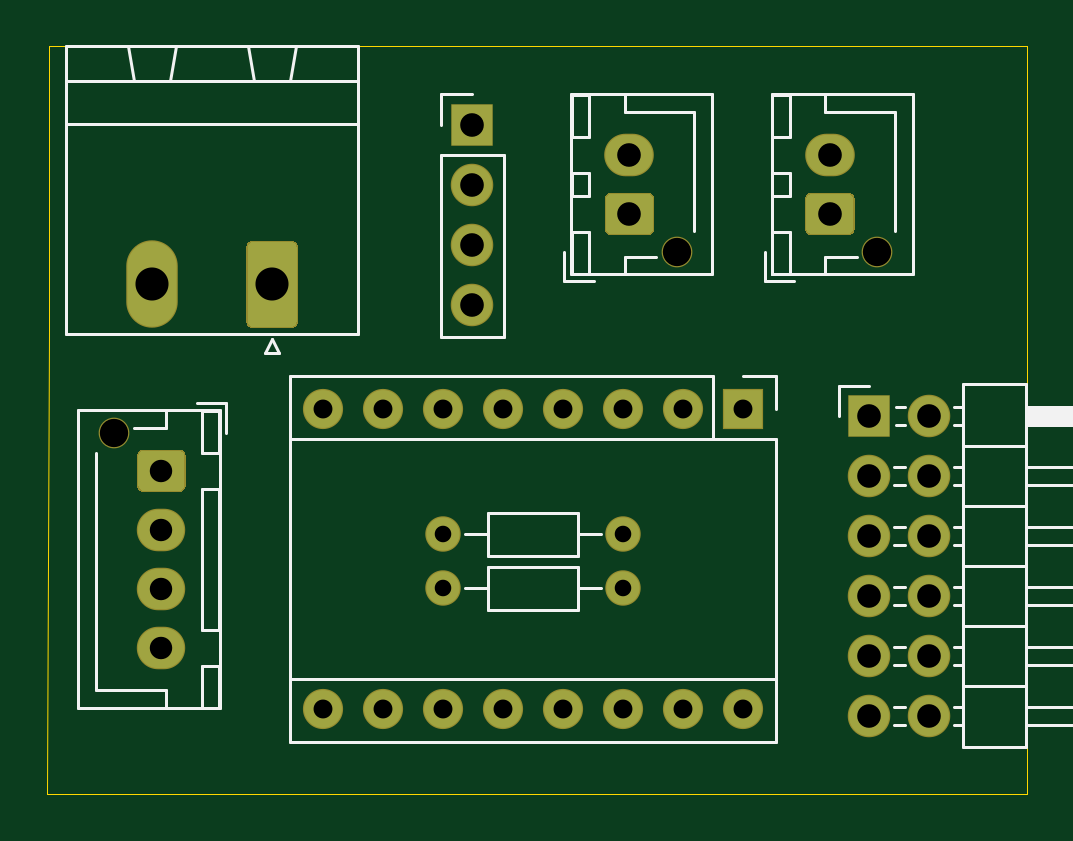
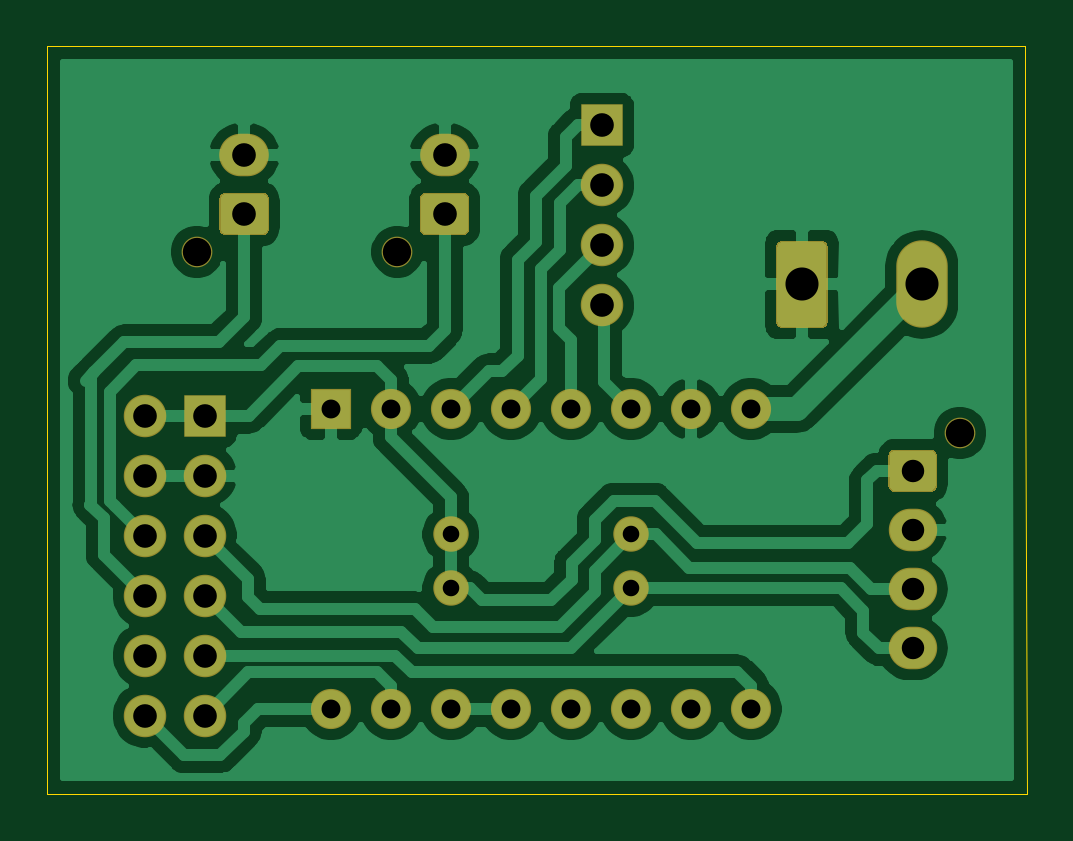
Circuit board: 8 layer files. Board 41.5 x 31.6 mm.
- bottom_copper: pmod_shield-B_Cu.gbr (70119 bytes)
- bottom_mask: pmod_shield-B_Mask.gbr (3462 bytes)
- bottom_silk: pmod_shield-B_SilkS.gbr (463 bytes)
- outline: pmod_shield-Edge_Cuts.gbr (1104 bytes)
- top_copper: pmod_shield-F_Cu.gbr (5093 bytes)
- top_mask: pmod_shield-F_Mask.gbr (3462 bytes)
- top_silk: pmod_shield-F_SilkS.gbr (9589 bytes)
- drill: pmod_shield.drl (1022 bytes)

=== bottom_copper: pmod_shield-B_Cu.gbr (70119 bytes, source omitted) ===
=== bottom_mask: pmod_shield-B_Mask.gbr ===
%TF.GenerationSoftware,KiCad,Pcbnew,(5.1.6)-1*%
%TF.CreationDate,2022-03-03T12:09:35+01:00*%
%TF.ProjectId,pmod_shield,706d6f64-5f73-4686-9965-6c642e6b6963,rev?*%
%TF.SameCoordinates,Original*%
%TF.FileFunction,Soldermask,Bot*%
%TF.FilePolarity,Negative*%
%FSLAX46Y46*%
G04 Gerber Fmt 4.6, Leading zero omitted, Abs format (unit mm)*
G04 Created by KiCad (PCBNEW (5.1.6)-1) date 2022-03-03 12:09:35*
%MOMM*%
%LPD*%
G01*
G04 APERTURE LIST*
%ADD10O,1.700000X1.700000*%
%ADD11R,1.700000X1.700000*%
%ADD12C,1.300000*%
%ADD13O,2.100000X1.800000*%
%ADD14O,2.050000X1.800000*%
%ADD15O,2.180000X3.700000*%
%ADD16O,1.800000X1.800000*%
%ADD17R,1.800000X1.800000*%
%ADD18C,1.500000*%
%ADD19O,1.500000X1.500000*%
G04 APERTURE END LIST*
D10*
%TO.C,A1*%
X155638500Y-106807000D03*
X137858500Y-94107000D03*
X153098500Y-106807000D03*
X140398500Y-94107000D03*
X150558500Y-106807000D03*
X142938500Y-94107000D03*
X148018500Y-106807000D03*
X145478500Y-94107000D03*
X145478500Y-106807000D03*
X148018500Y-94107000D03*
X142938500Y-106807000D03*
X150558500Y-94107000D03*
X140398500Y-106807000D03*
X153098500Y-94107000D03*
X137858500Y-106807000D03*
D11*
X155638500Y-94107000D03*
%TD*%
D12*
%TO.C,J5*%
X161308800Y-87452000D03*
D13*
X159308800Y-83352000D03*
G36*
G01*
X160094094Y-86752000D02*
X158523506Y-86752000D01*
G75*
G02*
X158258800Y-86487294I0J264706D01*
G01*
X158258800Y-85216706D01*
G75*
G02*
X158523506Y-84952000I264706J0D01*
G01*
X160094094Y-84952000D01*
G75*
G02*
X160358800Y-85216706I0J-264706D01*
G01*
X160358800Y-86487294D01*
G75*
G02*
X160094094Y-86752000I-264706J0D01*
G01*
G37*
%TD*%
D12*
%TO.C,J4*%
X152825200Y-87452000D03*
D13*
X150825200Y-83352000D03*
G36*
G01*
X151610494Y-86752000D02*
X150039906Y-86752000D01*
G75*
G02*
X149775200Y-86487294I0J264706D01*
G01*
X149775200Y-85216706D01*
G75*
G02*
X150039906Y-84952000I264706J0D01*
G01*
X151610494Y-84952000D01*
G75*
G02*
X151875200Y-85216706I0J-264706D01*
G01*
X151875200Y-86487294D01*
G75*
G02*
X151610494Y-86752000I-264706J0D01*
G01*
G37*
%TD*%
D12*
%TO.C,J6*%
X129013200Y-95123200D03*
D14*
X131013200Y-104223200D03*
X131013200Y-101723200D03*
X131013200Y-99223200D03*
G36*
G01*
X130252906Y-95823200D02*
X131773494Y-95823200D01*
G75*
G02*
X132038200Y-96087906I0J-264706D01*
G01*
X132038200Y-97358494D01*
G75*
G02*
X131773494Y-97623200I-264706J0D01*
G01*
X130252906Y-97623200D01*
G75*
G02*
X129988200Y-97358494I0J264706D01*
G01*
X129988200Y-96087906D01*
G75*
G02*
X130252906Y-95823200I264706J0D01*
G01*
G37*
%TD*%
D15*
%TO.C,J3*%
X130619500Y-88836500D03*
G36*
G01*
X136789500Y-87248518D02*
X136789500Y-90424482D01*
G75*
G02*
X136527482Y-90686500I-262018J0D01*
G01*
X134871518Y-90686500D01*
G75*
G02*
X134609500Y-90424482I0J262018D01*
G01*
X134609500Y-87248518D01*
G75*
G02*
X134871518Y-86986500I262018J0D01*
G01*
X136527482Y-86986500D01*
G75*
G02*
X136789500Y-87248518I0J-262018D01*
G01*
G37*
%TD*%
D16*
%TO.C,J2*%
X163525200Y-107086400D03*
X160985200Y-107086400D03*
X163525200Y-104546400D03*
X160985200Y-104546400D03*
X163525200Y-102006400D03*
X160985200Y-102006400D03*
X163525200Y-99466400D03*
X160985200Y-99466400D03*
X163525200Y-96926400D03*
X160985200Y-96926400D03*
X163525200Y-94386400D03*
D17*
X160985200Y-94386400D03*
%TD*%
D18*
%TO.C,R2*%
X150558500Y-101701600D03*
D19*
X142938500Y-101701600D03*
%TD*%
D18*
%TO.C,R1*%
X150558500Y-99415600D03*
D19*
X142938500Y-99415600D03*
%TD*%
D16*
%TO.C,J1*%
X144170400Y-89712800D03*
X144170400Y-87172800D03*
X144170400Y-84632800D03*
D17*
X144170400Y-82092800D03*
%TD*%
M02*

=== bottom_silk: pmod_shield-B_SilkS.gbr ===
%TF.GenerationSoftware,KiCad,Pcbnew,(5.1.6)-1*%
%TF.CreationDate,2022-03-03T12:09:35+01:00*%
%TF.ProjectId,pmod_shield,706d6f64-5f73-4686-9965-6c642e6b6963,rev?*%
%TF.SameCoordinates,Original*%
%TF.FileFunction,Legend,Bot*%
%TF.FilePolarity,Positive*%
%FSLAX46Y46*%
G04 Gerber Fmt 4.6, Leading zero omitted, Abs format (unit mm)*
G04 Created by KiCad (PCBNEW (5.1.6)-1) date 2022-03-03 12:09:35*
%MOMM*%
%LPD*%
G01*
G04 APERTURE LIST*
G04 APERTURE END LIST*
M02*

=== outline: pmod_shield-Edge_Cuts.gbr ===
%TF.GenerationSoftware,KiCad,Pcbnew,(5.1.6)-1*%
%TF.CreationDate,2022-03-03T12:09:35+01:00*%
%TF.ProjectId,pmod_shield,706d6f64-5f73-4686-9965-6c642e6b6963,rev?*%
%TF.SameCoordinates,Original*%
%TF.FileFunction,Profile,NP*%
%FSLAX46Y46*%
G04 Gerber Fmt 4.6, Leading zero omitted, Abs format (unit mm)*
G04 Created by KiCad (PCBNEW (5.1.6)-1) date 2022-03-03 12:09:35*
%MOMM*%
%LPD*%
G01*
G04 APERTURE LIST*
%TA.AperFunction,Profile*%
%ADD10C,0.050000*%
%TD*%
G04 APERTURE END LIST*
D10*
X167640000Y-110388400D02*
X167030400Y-110388400D01*
X167640000Y-78740000D02*
X167640000Y-110388400D01*
X167081200Y-78740000D02*
X167640000Y-78740000D01*
X126238000Y-78740000D02*
X126949200Y-78740000D01*
X126238000Y-90830400D02*
X126238000Y-78740000D01*
X126187200Y-110388400D02*
X126238000Y-90830400D01*
X126898400Y-110388400D02*
X126187200Y-110388400D01*
X127711200Y-110388400D02*
X126898400Y-110388400D01*
X129032000Y-110388400D02*
X127711200Y-110388400D01*
X167030400Y-110388400D02*
X129032000Y-110388400D01*
X166725600Y-78740000D02*
X167081200Y-78740000D01*
X126949200Y-78740000D02*
X166725600Y-78740000D01*
M02*

=== top_copper: pmod_shield-F_Cu.gbr ===
%TF.GenerationSoftware,KiCad,Pcbnew,(5.1.6)-1*%
%TF.CreationDate,2022-03-03T12:09:35+01:00*%
%TF.ProjectId,pmod_shield,706d6f64-5f73-4686-9965-6c642e6b6963,rev?*%
%TF.SameCoordinates,Original*%
%TF.FileFunction,Copper,L1,Top*%
%TF.FilePolarity,Positive*%
%FSLAX46Y46*%
G04 Gerber Fmt 4.6, Leading zero omitted, Abs format (unit mm)*
G04 Created by KiCad (PCBNEW (5.1.6)-1) date 2022-03-03 12:09:35*
%MOMM*%
%LPD*%
G01*
G04 APERTURE LIST*
%TA.AperFunction,ComponentPad*%
%ADD10O,1.600000X1.600000*%
%TD*%
%TA.AperFunction,ComponentPad*%
%ADD11R,1.600000X1.600000*%
%TD*%
%TA.AperFunction,ComponentPad*%
%ADD12O,2.000000X1.700000*%
%TD*%
%TA.AperFunction,ComponentPad*%
%ADD13O,1.950000X1.700000*%
%TD*%
%TA.AperFunction,ComponentPad*%
%ADD14O,2.080000X3.600000*%
%TD*%
%TA.AperFunction,ComponentPad*%
%ADD15O,1.700000X1.700000*%
%TD*%
%TA.AperFunction,ComponentPad*%
%ADD16R,1.700000X1.700000*%
%TD*%
%TA.AperFunction,ComponentPad*%
%ADD17C,1.400000*%
%TD*%
%TA.AperFunction,ComponentPad*%
%ADD18O,1.400000X1.400000*%
%TD*%
G04 APERTURE END LIST*
D10*
%TO.P,A1,16*%
%TO.N,dir*%
X155638500Y-106807000D03*
%TO.P,A1,8*%
%TO.N,+12V*%
X137858500Y-94107000D03*
%TO.P,A1,15*%
%TO.N,step*%
X153098500Y-106807000D03*
%TO.P,A1,7*%
%TO.N,GND*%
X140398500Y-94107000D03*
%TO.P,A1,14*%
%TO.N,Net-(A1-Pad13)*%
X150558500Y-106807000D03*
%TO.P,A1,6*%
%TO.N,Net-(A1-Pad6)*%
X142938500Y-94107000D03*
%TO.P,A1,13*%
%TO.N,Net-(A1-Pad13)*%
X148018500Y-106807000D03*
%TO.P,A1,5*%
%TO.N,Net-(A1-Pad5)*%
X145478500Y-94107000D03*
%TO.P,A1,12*%
%TO.N,Net-(A1-Pad12)*%
X145478500Y-106807000D03*
%TO.P,A1,4*%
%TO.N,Net-(A1-Pad4)*%
X148018500Y-94107000D03*
%TO.P,A1,11*%
%TO.N,Net-(A1-Pad11)*%
X142938500Y-106807000D03*
%TO.P,A1,3*%
%TO.N,Net-(A1-Pad3)*%
X150558500Y-94107000D03*
%TO.P,A1,10*%
%TO.N,Net-(A1-Pad10)*%
X140398500Y-106807000D03*
%TO.P,A1,2*%
%TO.N,+3V3*%
X153098500Y-94107000D03*
%TO.P,A1,9*%
%TO.N,ena*%
X137858500Y-106807000D03*
D11*
%TO.P,A1,1*%
%TO.N,GND*%
X155638500Y-94107000D03*
%TD*%
D12*
%TO.P,J5,2*%
%TO.N,GND*%
X159308800Y-83352000D03*
%TO.P,J5,1*%
%TO.N,stop2*%
%TA.AperFunction,ComponentPad*%
G36*
G01*
X160058800Y-86702000D02*
X158558800Y-86702000D01*
G75*
G02*
X158308800Y-86452000I0J250000D01*
G01*
X158308800Y-85252000D01*
G75*
G02*
X158558800Y-85002000I250000J0D01*
G01*
X160058800Y-85002000D01*
G75*
G02*
X160308800Y-85252000I0J-250000D01*
G01*
X160308800Y-86452000D01*
G75*
G02*
X160058800Y-86702000I-250000J0D01*
G01*
G37*
%TD.AperFunction*%
%TD*%
%TO.P,J4,2*%
%TO.N,GND*%
X150825200Y-83352000D03*
%TO.P,J4,1*%
%TO.N,stop1*%
%TA.AperFunction,ComponentPad*%
G36*
G01*
X151575200Y-86702000D02*
X150075200Y-86702000D01*
G75*
G02*
X149825200Y-86452000I0J250000D01*
G01*
X149825200Y-85252000D01*
G75*
G02*
X150075200Y-85002000I250000J0D01*
G01*
X151575200Y-85002000D01*
G75*
G02*
X151825200Y-85252000I0J-250000D01*
G01*
X151825200Y-86452000D01*
G75*
G02*
X151575200Y-86702000I-250000J0D01*
G01*
G37*
%TD.AperFunction*%
%TD*%
D13*
%TO.P,J6,4*%
%TO.N,scl*%
X131013200Y-104223200D03*
%TO.P,J6,3*%
%TO.N,sda*%
X131013200Y-101723200D03*
%TO.P,J6,2*%
%TO.N,GND*%
X131013200Y-99223200D03*
%TO.P,J6,1*%
%TO.N,+3V3*%
%TA.AperFunction,ComponentPad*%
G36*
G01*
X130288200Y-95873200D02*
X131738200Y-95873200D01*
G75*
G02*
X131988200Y-96123200I0J-250000D01*
G01*
X131988200Y-97323200D01*
G75*
G02*
X131738200Y-97573200I-250000J0D01*
G01*
X130288200Y-97573200D01*
G75*
G02*
X130038200Y-97323200I0J250000D01*
G01*
X130038200Y-96123200D01*
G75*
G02*
X130288200Y-95873200I250000J0D01*
G01*
G37*
%TD.AperFunction*%
%TD*%
D14*
%TO.P,J3,2*%
%TO.N,+12V*%
X130619500Y-88836500D03*
%TO.P,J3,1*%
%TO.N,GND*%
%TA.AperFunction,ComponentPad*%
G36*
G01*
X136739500Y-87286499D02*
X136739500Y-90386501D01*
G75*
G02*
X136489501Y-90636500I-249999J0D01*
G01*
X134909499Y-90636500D01*
G75*
G02*
X134659500Y-90386501I0J249999D01*
G01*
X134659500Y-87286499D01*
G75*
G02*
X134909499Y-87036500I249999J0D01*
G01*
X136489501Y-87036500D01*
G75*
G02*
X136739500Y-87286499I0J-249999D01*
G01*
G37*
%TD.AperFunction*%
%TD*%
D15*
%TO.P,J2,12*%
%TO.N,dir*%
X163525200Y-107086400D03*
%TO.P,J2,11*%
%TO.N,step*%
X160985200Y-107086400D03*
%TO.P,J2,10*%
%TO.N,Net-(J2-Pad10)*%
X163525200Y-104546400D03*
%TO.P,J2,9*%
%TO.N,ena*%
X160985200Y-104546400D03*
%TO.P,J2,8*%
%TO.N,stop2*%
X163525200Y-102006400D03*
%TO.P,J2,7*%
%TO.N,scl*%
X160985200Y-102006400D03*
%TO.P,J2,6*%
%TO.N,stop1*%
X163525200Y-99466400D03*
%TO.P,J2,5*%
%TO.N,sda*%
X160985200Y-99466400D03*
%TO.P,J2,4*%
%TO.N,GND*%
X163525200Y-96926400D03*
%TO.P,J2,3*%
X160985200Y-96926400D03*
%TO.P,J2,2*%
%TO.N,+3V3*%
X163525200Y-94386400D03*
D16*
%TO.P,J2,1*%
X160985200Y-94386400D03*
%TD*%
D17*
%TO.P,R2,1*%
%TO.N,+3V3*%
X150558500Y-101701600D03*
D18*
%TO.P,R2,2*%
%TO.N,scl*%
X142938500Y-101701600D03*
%TD*%
D17*
%TO.P,R1,1*%
%TO.N,+3V3*%
X150558500Y-99415600D03*
D18*
%TO.P,R1,2*%
%TO.N,sda*%
X142938500Y-99415600D03*
%TD*%
D15*
%TO.P,J1,4*%
%TO.N,Net-(A1-Pad6)*%
X144170400Y-89712800D03*
%TO.P,J1,3*%
%TO.N,Net-(A1-Pad5)*%
X144170400Y-87172800D03*
%TO.P,J1,2*%
%TO.N,Net-(A1-Pad4)*%
X144170400Y-84632800D03*
D16*
%TO.P,J1,1*%
%TO.N,Net-(A1-Pad3)*%
X144170400Y-82092800D03*
%TD*%
M02*

=== top_mask: pmod_shield-F_Mask.gbr ===
%TF.GenerationSoftware,KiCad,Pcbnew,(5.1.6)-1*%
%TF.CreationDate,2022-03-03T12:09:35+01:00*%
%TF.ProjectId,pmod_shield,706d6f64-5f73-4686-9965-6c642e6b6963,rev?*%
%TF.SameCoordinates,Original*%
%TF.FileFunction,Soldermask,Top*%
%TF.FilePolarity,Negative*%
%FSLAX46Y46*%
G04 Gerber Fmt 4.6, Leading zero omitted, Abs format (unit mm)*
G04 Created by KiCad (PCBNEW (5.1.6)-1) date 2022-03-03 12:09:35*
%MOMM*%
%LPD*%
G01*
G04 APERTURE LIST*
%ADD10O,1.700000X1.700000*%
%ADD11R,1.700000X1.700000*%
%ADD12C,1.300000*%
%ADD13O,2.100000X1.800000*%
%ADD14O,2.050000X1.800000*%
%ADD15O,2.180000X3.700000*%
%ADD16O,1.800000X1.800000*%
%ADD17R,1.800000X1.800000*%
%ADD18C,1.500000*%
%ADD19O,1.500000X1.500000*%
G04 APERTURE END LIST*
D10*
%TO.C,A1*%
X155638500Y-106807000D03*
X137858500Y-94107000D03*
X153098500Y-106807000D03*
X140398500Y-94107000D03*
X150558500Y-106807000D03*
X142938500Y-94107000D03*
X148018500Y-106807000D03*
X145478500Y-94107000D03*
X145478500Y-106807000D03*
X148018500Y-94107000D03*
X142938500Y-106807000D03*
X150558500Y-94107000D03*
X140398500Y-106807000D03*
X153098500Y-94107000D03*
X137858500Y-106807000D03*
D11*
X155638500Y-94107000D03*
%TD*%
D12*
%TO.C,J5*%
X161308800Y-87452000D03*
D13*
X159308800Y-83352000D03*
G36*
G01*
X160094094Y-86752000D02*
X158523506Y-86752000D01*
G75*
G02*
X158258800Y-86487294I0J264706D01*
G01*
X158258800Y-85216706D01*
G75*
G02*
X158523506Y-84952000I264706J0D01*
G01*
X160094094Y-84952000D01*
G75*
G02*
X160358800Y-85216706I0J-264706D01*
G01*
X160358800Y-86487294D01*
G75*
G02*
X160094094Y-86752000I-264706J0D01*
G01*
G37*
%TD*%
D12*
%TO.C,J4*%
X152825200Y-87452000D03*
D13*
X150825200Y-83352000D03*
G36*
G01*
X151610494Y-86752000D02*
X150039906Y-86752000D01*
G75*
G02*
X149775200Y-86487294I0J264706D01*
G01*
X149775200Y-85216706D01*
G75*
G02*
X150039906Y-84952000I264706J0D01*
G01*
X151610494Y-84952000D01*
G75*
G02*
X151875200Y-85216706I0J-264706D01*
G01*
X151875200Y-86487294D01*
G75*
G02*
X151610494Y-86752000I-264706J0D01*
G01*
G37*
%TD*%
D12*
%TO.C,J6*%
X129013200Y-95123200D03*
D14*
X131013200Y-104223200D03*
X131013200Y-101723200D03*
X131013200Y-99223200D03*
G36*
G01*
X130252906Y-95823200D02*
X131773494Y-95823200D01*
G75*
G02*
X132038200Y-96087906I0J-264706D01*
G01*
X132038200Y-97358494D01*
G75*
G02*
X131773494Y-97623200I-264706J0D01*
G01*
X130252906Y-97623200D01*
G75*
G02*
X129988200Y-97358494I0J264706D01*
G01*
X129988200Y-96087906D01*
G75*
G02*
X130252906Y-95823200I264706J0D01*
G01*
G37*
%TD*%
D15*
%TO.C,J3*%
X130619500Y-88836500D03*
G36*
G01*
X136789500Y-87248518D02*
X136789500Y-90424482D01*
G75*
G02*
X136527482Y-90686500I-262018J0D01*
G01*
X134871518Y-90686500D01*
G75*
G02*
X134609500Y-90424482I0J262018D01*
G01*
X134609500Y-87248518D01*
G75*
G02*
X134871518Y-86986500I262018J0D01*
G01*
X136527482Y-86986500D01*
G75*
G02*
X136789500Y-87248518I0J-262018D01*
G01*
G37*
%TD*%
D16*
%TO.C,J2*%
X163525200Y-107086400D03*
X160985200Y-107086400D03*
X163525200Y-104546400D03*
X160985200Y-104546400D03*
X163525200Y-102006400D03*
X160985200Y-102006400D03*
X163525200Y-99466400D03*
X160985200Y-99466400D03*
X163525200Y-96926400D03*
X160985200Y-96926400D03*
X163525200Y-94386400D03*
D17*
X160985200Y-94386400D03*
%TD*%
D18*
%TO.C,R2*%
X150558500Y-101701600D03*
D19*
X142938500Y-101701600D03*
%TD*%
D18*
%TO.C,R1*%
X150558500Y-99415600D03*
D19*
X142938500Y-99415600D03*
%TD*%
D16*
%TO.C,J1*%
X144170400Y-89712800D03*
X144170400Y-87172800D03*
X144170400Y-84632800D03*
D17*
X144170400Y-82092800D03*
%TD*%
M02*

=== top_silk: pmod_shield-F_SilkS.gbr (9589 bytes, source omitted) ===
=== drill: pmod_shield.drl ===
M48
; DRILL file {KiCad (5.1.6)-1} date 03/03/22 12:10:03
; FORMAT={-:-/ absolute / inch / decimal}
; #@! TF.CreationDate,2022-03-03T12:10:03+01:00
; #@! TF.GenerationSoftware,Kicad,Pcbnew,(5.1.6)-1
FMAT,2
INCH
T1C0.0276
T2C0.0315
T3C0.0374
T4C0.0394
T5C0.0551
T6C0.0472
%
G90
G05
T1
X5.6275Y-4.004
X5.9275Y-4.004
X5.6275Y-3.914
X5.9275Y-3.914
T2
X5.4275Y-3.705
X5.4275Y-4.205
X5.5275Y-3.705
X5.5275Y-4.205
X5.6275Y-3.705
X5.6275Y-4.205
X5.7275Y-3.705
X5.7275Y-4.205
X5.8275Y-3.705
X5.8275Y-4.205
X5.9275Y-3.705
X5.9275Y-4.205
X6.0275Y-3.705
X6.0275Y-4.205
X6.1275Y-3.705
X6.1275Y-4.205
T3
X5.158Y-3.808
X5.158Y-3.9064
X5.158Y-4.0049
X5.158Y-4.1033
T4
X5.938Y-3.2816
X5.938Y-3.38
X6.338Y-3.716
X6.338Y-3.816
X6.338Y-3.916
X6.338Y-4.016
X6.338Y-4.116
X6.338Y-4.216
X6.438Y-3.716
X6.438Y-3.816
X6.438Y-3.916
X6.438Y-4.016
X6.438Y-4.116
X6.438Y-4.216
X5.676Y-3.232
X5.676Y-3.332
X5.676Y-3.432
X5.676Y-3.532
X6.272Y-3.2816
X6.272Y-3.38
T5
X5.1425Y-3.4975
X5.3425Y-3.4975
T6
X6.3507Y-3.443
X6.0167Y-3.443
X5.0793Y-3.745
T0
M30

